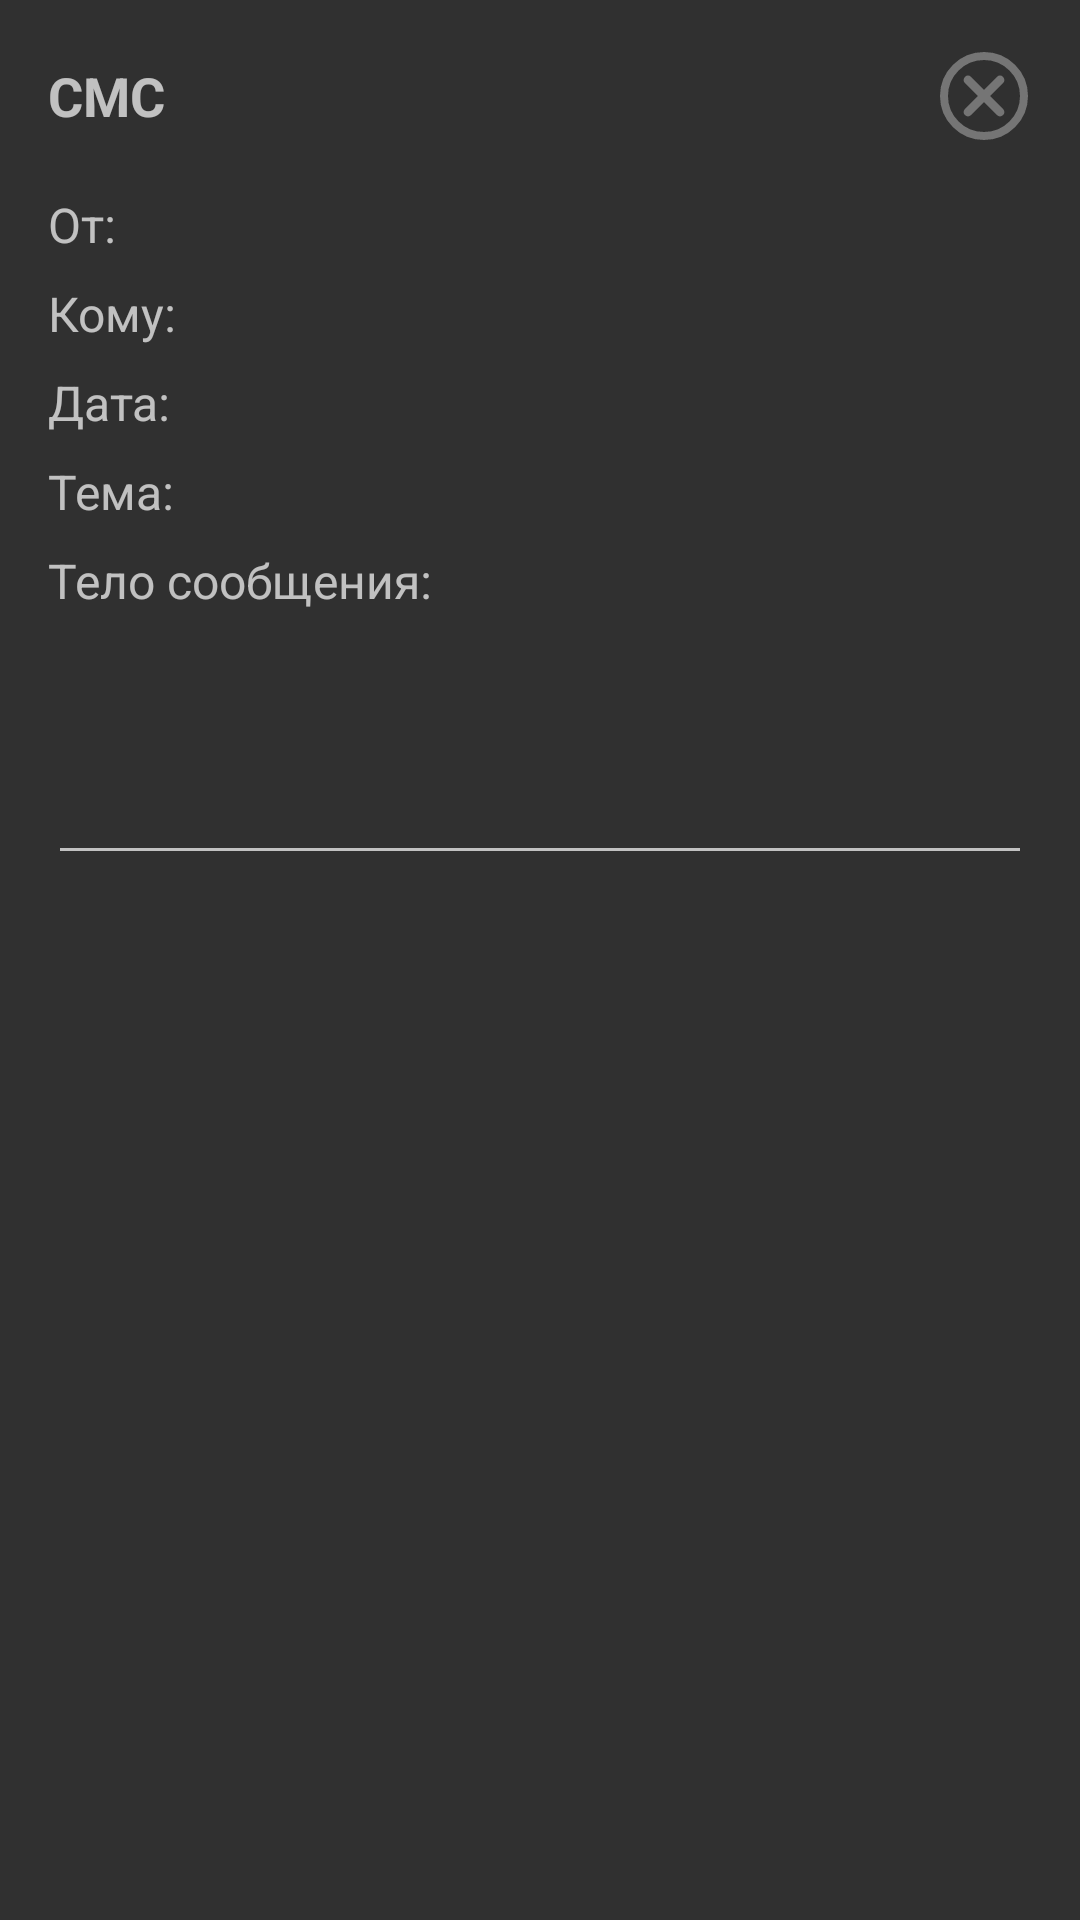

Here is an Android app screen rendered from its layout file. Give the layout XML and the strings, colors and styles it references.
<!-- AndroidManifest.xml: application theme Theme.AppCompat -->
<!-- res/layout/activity_smsview.xml -->
<?xml version="1.0" encoding="utf-8"?>
<LinearLayout xmlns:android="http://schemas.android.com/apk/res/android"
    android:layout_width="match_parent"
    android:layout_height="match_parent"
    android:orientation="vertical"
    android:padding="16dp">

    
    <LinearLayout
        android:layout_width="match_parent"
        android:layout_height="wrap_content"
        android:orientation="horizontal"
        android:layout_gravity="center_vertical"
        android:layout_marginBottom="8dp">

        <TextView
            android:id="@+id/textViewSmsViewTitle"
            android:layout_width="0dp"
            android:layout_height="wrap_content"
            android:layout_weight="1"
            android:text="СМС"
            android:textSize="18sp"
            android:textStyle="bold"
            android:layout_gravity="center_vertical"
            android:layout_marginEnd="8dp" />

        <ImageButton
            android:id="@+id/btnBack"
            android:layout_width="32dp"
            android:layout_height="32dp"
            android:src="@drawable/ic_cancel_gray"
            android:background="?attr/selectableItemBackgroundBorderless"
            android:contentDescription="Назад"
            android:layout_gravity="center_vertical" />
    </LinearLayout>

    
    <ScrollView
        android:layout_width="match_parent"
        android:layout_height="match_parent"
        android:layout_marginTop="8dp">

        <LinearLayout
            android:layout_width="match_parent"
            android:layout_height="wrap_content"
            android:orientation="vertical">

            
            <LinearLayout
                android:layout_width="match_parent"
                android:layout_height="wrap_content"
                android:orientation="horizontal"
                android:layout_marginBottom="8dp">

                <TextView
                    android:layout_width="wrap_content"
                    android:layout_height="wrap_content"
                    android:text="От:"
                    android:textSize="16sp"
                    android:layout_gravity="center_vertical"
                    android:layout_marginEnd="8dp" />

                <TextView
                    android:id="@+id/textViewSmsFrom"
                    android:layout_width="match_parent"
                    android:layout_height="wrap_content"
                    android:textSize="16sp"
                    android:layout_gravity="center_vertical"
                    android:textColor="#FF666666" />
            </LinearLayout>

            
            <LinearLayout
                android:layout_width="match_parent"
                android:layout_height="wrap_content"
                android:orientation="horizontal"
                android:layout_marginBottom="8dp">

                <TextView
                    android:layout_width="wrap_content"
                    android:layout_height="wrap_content"
                    android:text="Кому:"
                    android:textSize="16sp"
                    android:layout_gravity="center_vertical"
                    android:layout_marginEnd="8dp" />

                <TextView
                    android:id="@+id/textViewSmsTo"
                    android:layout_width="match_parent"
                    android:layout_height="wrap_content"
                    android:textSize="16sp"
                    android:layout_gravity="center_vertical"
                    android:textColor="#FF666666" />
            </LinearLayout>

            
            <LinearLayout
                android:layout_width="match_parent"
                android:layout_height="wrap_content"
                android:orientation="horizontal"
                android:layout_marginBottom="8dp">

                <TextView
                    android:layout_width="wrap_content"
                    android:layout_height="wrap_content"
                    android:text="Дата:"
                    android:textSize="16sp"
                    android:layout_gravity="center_vertical"
                    android:layout_marginEnd="8dp" />

                <TextView
                    android:id="@+id/textViewSmsDate"
                    android:layout_width="match_parent"
                    android:layout_height="wrap_content"
                    android:textSize="16sp"
                    android:layout_gravity="center_vertical"
                    android:textColor="#FF666666" />
            </LinearLayout>

            
            <LinearLayout
                android:layout_width="match_parent"
                android:layout_height="wrap_content"
                android:orientation="horizontal"
                android:layout_marginBottom="8dp">

                <TextView
                    android:layout_width="wrap_content"
                    android:layout_height="wrap_content"
                    android:text="Тема:"
                    android:textSize="16sp"
                    android:layout_gravity="center_vertical"
                    android:layout_marginEnd="8dp" />

                <TextView
                    android:id="@+id/textViewSmsSubject"
                    android:layout_width="match_parent"
                    android:layout_height="wrap_content"
                    android:textSize="16sp"
                    android:layout_gravity="center_vertical"
                    android:textColor="#FF666666" />
            </LinearLayout>

            
            <LinearLayout
                android:layout_width="match_parent"
                android:layout_height="wrap_content"
                android:orientation="vertical"
                android:layout_marginBottom="8dp">

                <TextView
                    android:layout_width="wrap_content"
                    android:layout_height="wrap_content"
                    android:text="Тело сообщения:"
                    android:textSize="16sp"
                    android:layout_marginBottom="4dp" />

                <EditText
                    android:id="@+id/editTextSmsBody"
                    android:layout_width="match_parent"
                    android:layout_height="wrap_content"
                    android:inputType="textMultiLine"
                    android:minLines="3"
                    android:gravity="top" />
            </LinearLayout>
        </LinearLayout>
    </ScrollView>

</LinearLayout>
<!-- resources referenced by this layout -->
<resources>
  <!-- drawable ic_cancel_gray (drawable) -->
  <?xml version="1.0" encoding="utf-8"?>
  <vector xmlns:android="http://schemas.android.com/apk/res/android"
      android:width="32dp"
      android:height="32dp"
      android:viewportWidth="24"
      android:viewportHeight="24">
      <path
          android:fillColor="#00000000"
          android:strokeColor="#757575"
          android:strokeWidth="2"
          android:pathData="M12,2a10,10 0 1,0 0,20a10,10 0 1,0 0,-20" />
      <path
          android:fillColor="#00000000"
          android:strokeColor="#757575"
          android:strokeWidth="2.2"
          android:strokeLineCap="round"
          android:pathData="M8,8 L16,16" />
      <path
          android:fillColor="#00000000"
          android:strokeColor="#757575"
          android:strokeWidth="2.2"
          android:strokeLineCap="round"
          android:pathData="M16,8 L8,16" />
  </vector>
  <style name="Theme.AppCompat" parent="Base.Theme.AppCompat" />
  <style name="Base.Theme.AppCompat" parent="Theme.Material3.DayNight">
          
          
      </style>
</resources>
